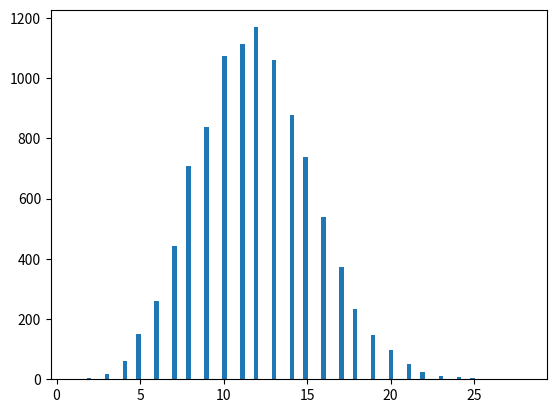

Write the Python code that produced this figure.
import numpy as np
import matplotlib.pyplot as plt

fig = plt.figure()
x = np.random.poisson(11.9, 10000)
plt.hist(x,100)
plt.savefig("poisson.pdf")
